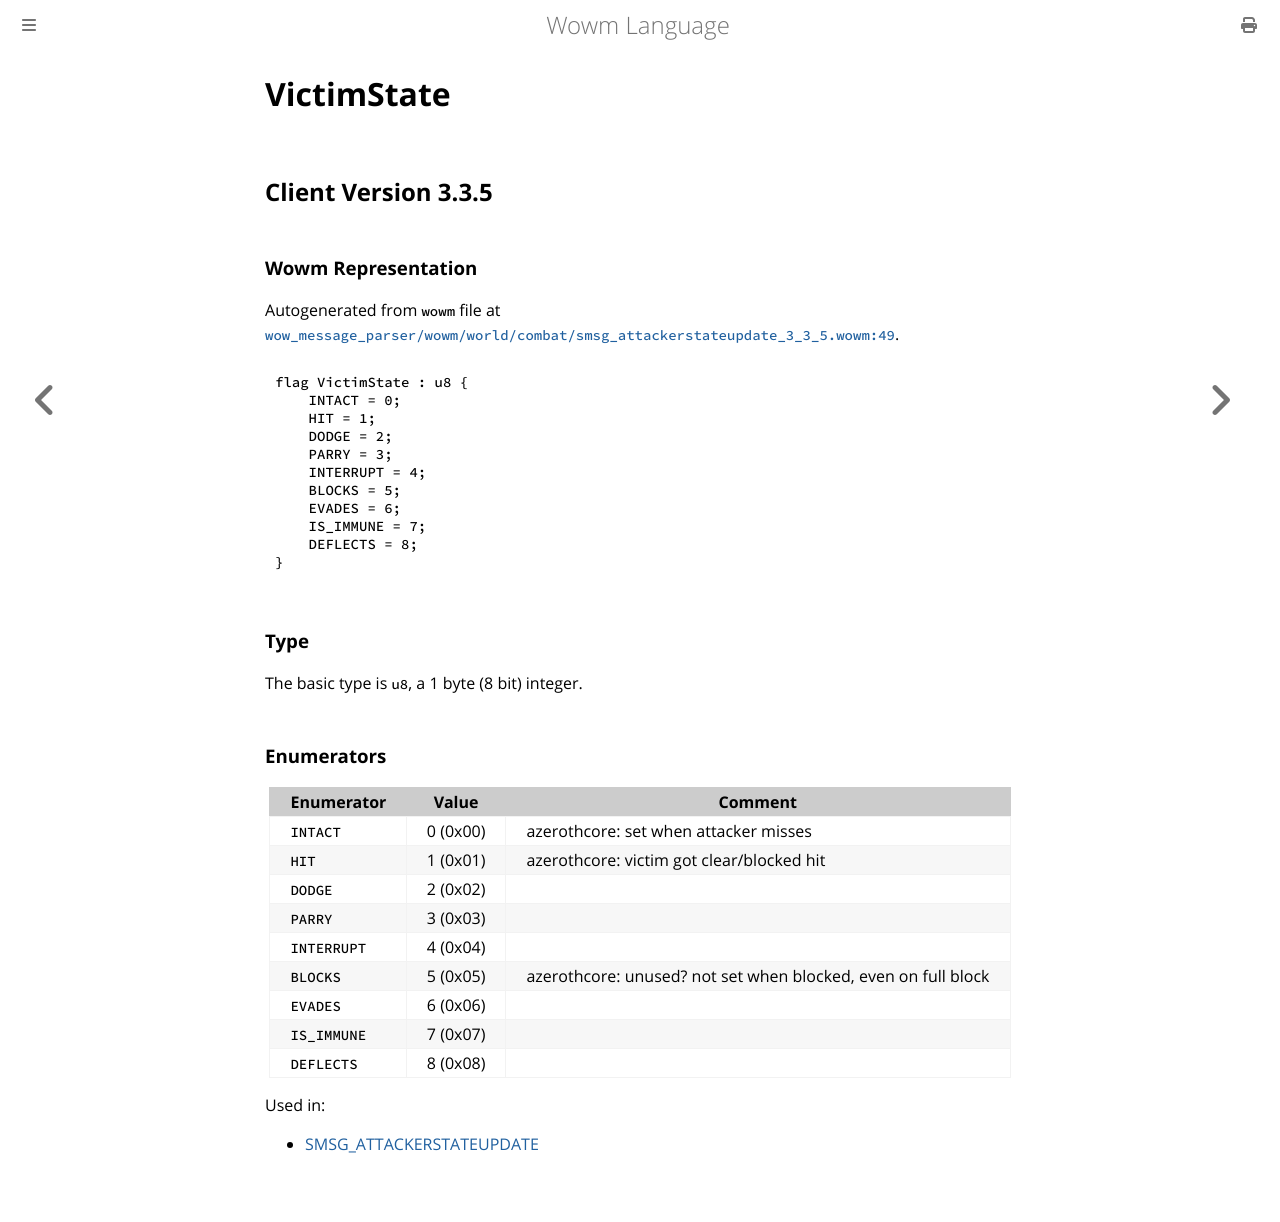

repository: gtker/wow_messages · page: docs/victimstate.html · generator: mdbook

# VictimState

## Client Version 3.3.5

### Wowm Representation

Autogenerated from `wowm` file at [`wow_message_parser/wowm/world/combat/smsg_attackerstateupdate_3_3_5.wowm:49`](https://github.com/gtker/wow_messages/tree/main/wow_message_parser/wowm/world/combat/smsg_attackerstateupdate_3_3_5.wowm#L49).

```rust,ignore
flag VictimState : u8 {
    INTACT = 0;
    HIT = 1;
    DODGE = 2;
    PARRY = 3;
    INTERRUPT = 4;
    BLOCKS = 5;
    EVADES = 6;
    IS_IMMUNE = 7;
    DEFLECTS = 8;
}
```
### Type
The basic type is `u8`, a 1 byte (8 bit) integer.
### Enumerators
| Enumerator | Value  | Comment |
| --------- | -------- | ------- |
| `INTACT` | 0 (0x00) | azerothcore: set when attacker misses |
| `HIT` | 1 (0x01) | azerothcore: victim got clear/blocked hit |
| `DODGE` | 2 (0x02) |  |
| `PARRY` | 3 (0x03) |  |
| `INTERRUPT` | 4 (0x04) |  |
| `BLOCKS` | 5 (0x05) | azerothcore: unused? not set when blocked, even on full block |
| `EVADES` | 6 (0x06) |  |
| `IS_IMMUNE` | 7 (0x07) |  |
| `DEFLECTS` | 8 (0x08) |  |

Used in:
* [SMSG_ATTACKERSTATEUPDATE](smsg_attackerstateupdate.md)
